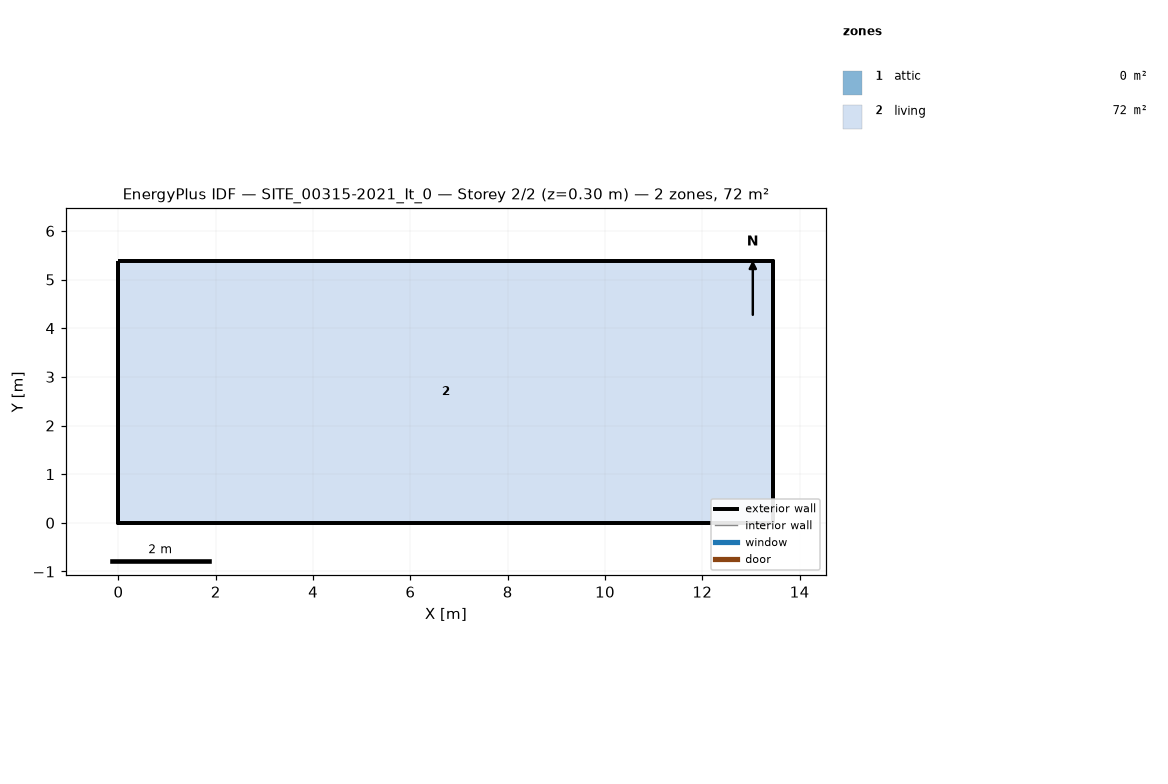
=== STOREY PLAN SPEC (per zone: floor XY polygon, exterior-wall plan segments, windows/doors) ===
zone 1: attic  (0.0 m²)
  exterior wall: (13.46, 0.00) – (13.46, 5.38) – (13.46, 2.69)  [8.1 m]
  exterior wall: (0.00, 5.38) – (0.00, 0.00) – (0.00, 2.69)  [8.1 m]
zone 2: living  (72.5 m²)
  floor: (0.00, 0.00) (0.00, 5.38) (13.46, 5.38) (13.46, 0.00)
  exterior wall: (0.00, 0.00) – (13.46, 0.00)  [13.5 m]
  exterior wall: (13.46, 0.00) – (13.46, 5.38)  [5.4 m]
  exterior wall: (13.46, 5.38) – (0.00, 5.38)  [13.5 m]
  exterior wall: (0.00, 5.38) – (0.00, 0.00)  [5.4 m]

=== DERIVED (storey summary) ===
Building: SITE_00315-2021_It_0
Storey: 2 of 2  (floor level z = 0.30 m)
Storey gross floor area: 72.5 m²
Zones on this storey: 2
  - attic: floor 0.0 m²; exterior wall 16.2 m (4.8 m²); WWR 0.0%
  - living: floor 72.5 m²; exterior wall 37.7 m (94.9 m²); WWR 0.0%
Zone adjacency: (none detected)